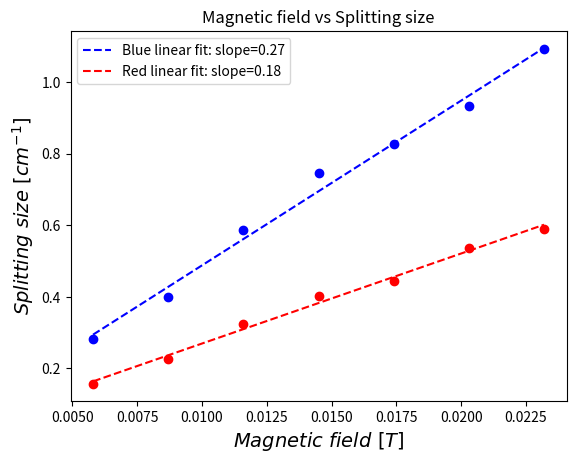

This chart was generated by the following Python code:
import matplotlib.pyplot as plt
import numpy as np

FPI_diameter: float = 3e-3   # [m]
conversion_constant: float = 58e-4   # [T/A]


def magnetic_field(conversion_constant, current):
    return conversion_constant * current  # [T]


def splitting_size(d, meas, meas_without):
    D_a: float = meas[0] * 2e-6  # [m]
    D_b: float = meas[1] * 2e-6  # [m]
    D_1: float = meas_without[0] * 2e-6  # [m]
    D_2: float = meas_without[1] * 2e-6  # [m]
    return (1 / (2 * d) * (D_a ** 2 - D_b ** 2) / (D_2 ** 2 - D_1 ** 2)) / 100  # [cm^-1]


def plot(magnetic_field, splitting_size, color):
    plt.scatter(magnetic_field, splitting_size, color=color)
    splitting_size_fit: np.poly1d = np.poly1d(np.polyfit(magnetic_field, splitting_size, 1))
    plt.plot(magnetic_field, splitting_size_fit(magnetic_field), '--', label=f'{color} linear fit: slope={splitting_size_fit[0] * 10:.2f}', color=color)


def process_and_plot(meas_data, reference_meas, color):
    splitting_sizes = [splitting_size(FPI_diameter, meas, reference_meas) for meas in meas_data]
    magnetic_fields = [magnetic_field(conversion_constant, meas[2]) for meas in meas_data]
    plot(magnetic_fields, splitting_sizes, color)


blue_meas_data: list = [
    [1385.425, 1951.263, 0],
    [1434.173, 1317.834, 1],
    [1444.891, 1278.880, 1.5],
    [1499.952, 1258.944, 2],
    [1531.370, 1225.272, 2.5],
    [1545.225, 1204.965, 3],
    [1563.868, 1178.646, 3.5],
    [1592.980, 1139.581, 4]
]

red_meas_data: list = [
    [17493.047, 23973.471, 0],
    [18009.921, 17294.295, 1],
    [18129.192, 17095, 1.5],
    [18447.248, 16976.239, 2],
    [18606.276, 16777.643, 2.5],
    [18725.547, 16697.941, 3],
    [19083.362, 16658.183, 3.5],
    [19162.874, 16499.155, 4]
]

process_and_plot(blue_meas_data[1:], blue_meas_data[0], 'Blue')
process_and_plot(red_meas_data[1:], red_meas_data[0], 'Red')

plt.xlabel(r'$Magnetic \ field \ [T]$', fontsize=14)
plt.ylabel(r'$Splitting \ size \ [cm^{-1}]$', fontsize=14)
plt.title('Magnetic field vs Splitting size')
plt.legend()
plt.savefig('Plot.png')
plt.show()
